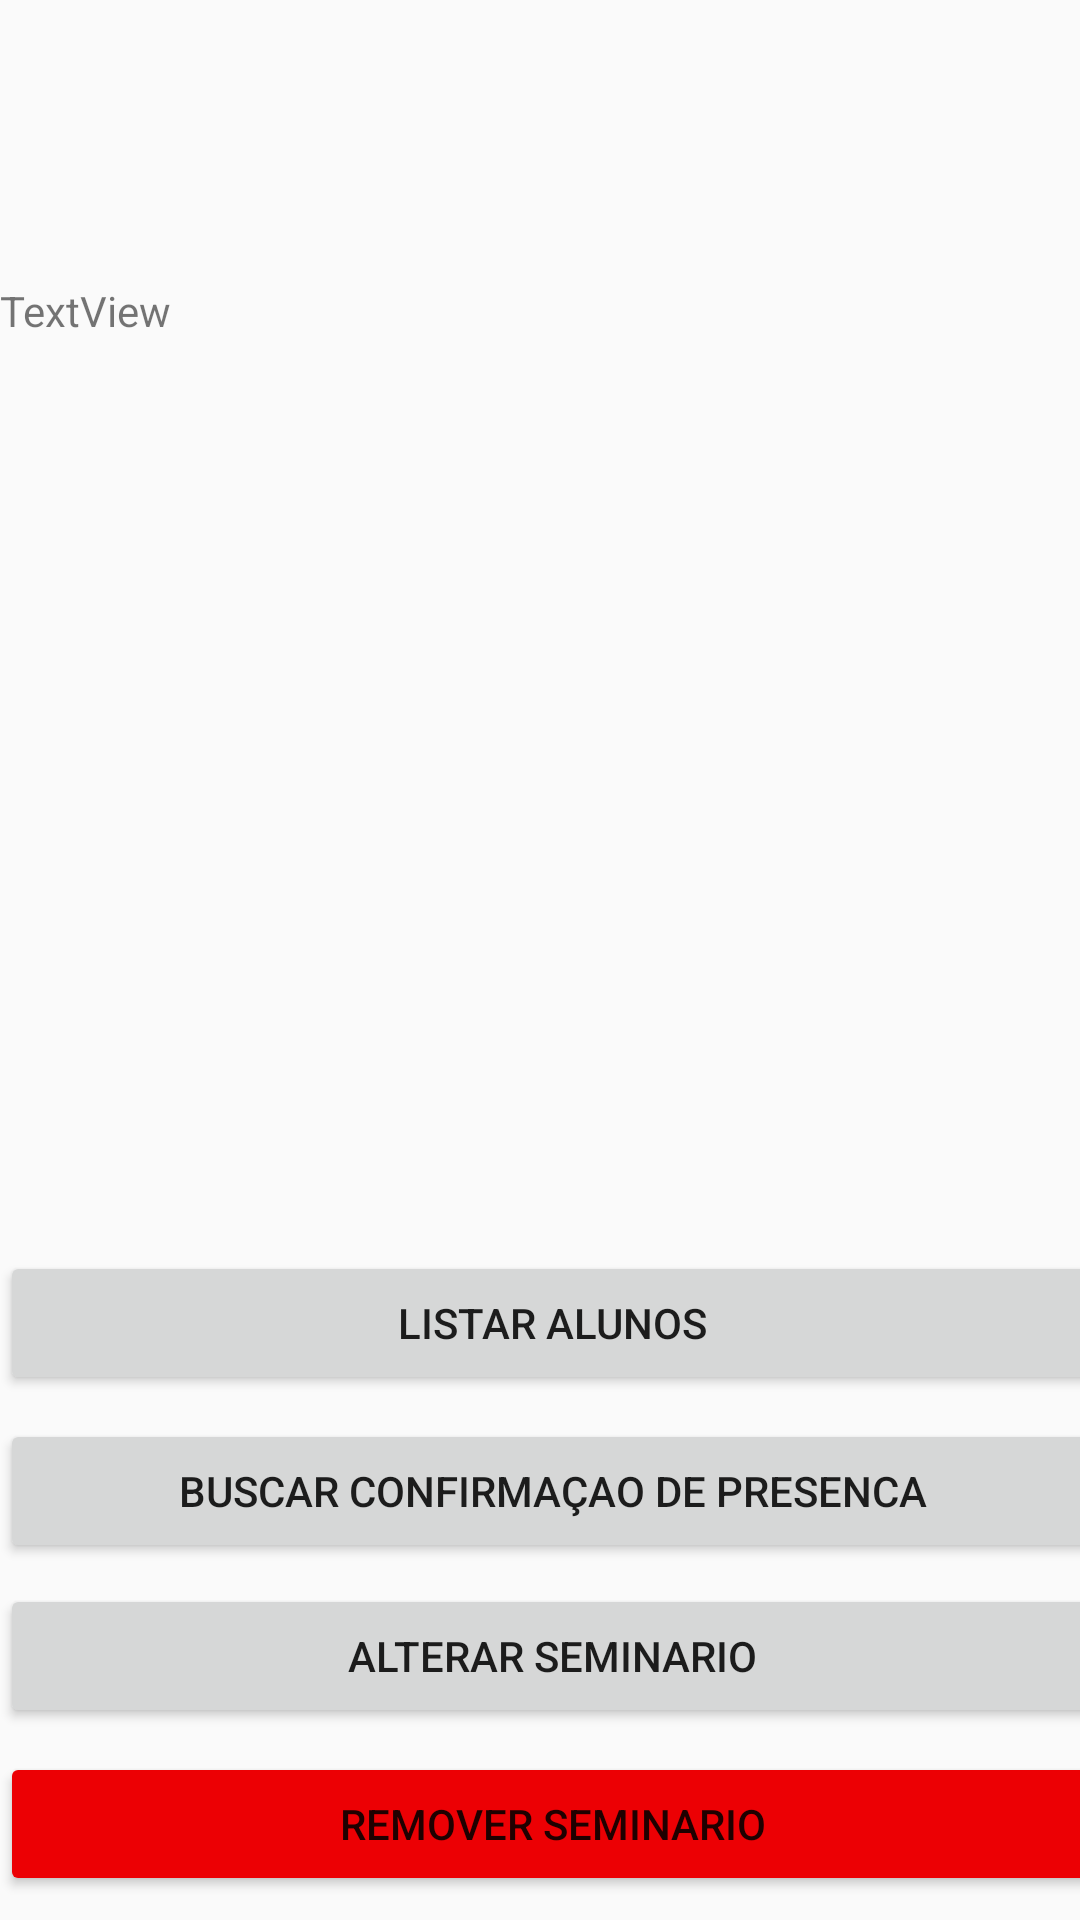

Reconstruct the res/layout file that produces this screen, plus the resources it refers to.
<!-- AndroidManifest.xml: application theme AppTheme -->
<!-- res/layout/activity_seminar_info.xml -->
<?xml version="1.0" encoding="utf-8"?>
<android.support.constraint.ConstraintLayout xmlns:android="http://schemas.android.com/apk/res/android"
    xmlns:app="http://schemas.android.com/apk/res-auto"
    xmlns:tools="http://schemas.android.com/tools"
    android:layout_width="match_parent"
    android:layout_height="match_parent"
    tools:context="br.usp.ime.seminartoken.SeminarInfo">

    <TextView
        android:id="@+id/textView"
        android:layout_width="368dp"
        android:layout_height="229dp"
        android:text="TextView"
        tools:layout_editor_absoluteX="8dp"
        android:layout_marginBottom="8dp"
        app:layout_constraintBottom_toTopOf="@+id/list_students"
        app:layout_constraintTop_toTopOf="parent"
        android:layout_marginTop="8dp" />

    <Button
        android:id="@+id/list_students"
        android:layout_width="368dp"
        android:layout_height="wrap_content"
        android:layout_marginBottom="8dp"
        android:text="Listar Alunos"
        app:layout_constraintBottom_toTopOf="@+id/send_attendence"
        tools:layout_editor_absoluteX="8dp" />

    <Button
        android:id="@+id/send_attendence"
        android:layout_width="368dp"
        android:layout_height="wrap_content"
        android:layout_marginBottom="7dp"
        android:text="Buscar Confirmaçao de Presenca"
        app:layout_constraintBottom_toTopOf="@+id/alter"
        tools:layout_editor_absoluteX="8dp" />

    <Button
        android:id="@+id/remove"
        style="@style/Widget.AppCompat.Button"
        android:layout_width="368dp"
        android:layout_height="wrap_content"
        android:layout_marginBottom="8dp"
        android:text="Remover Seminario"
        android:theme="@style/RedButton"
        app:layout_constraintBottom_toBottomOf="parent"
        tools:layout_editor_absoluteX="8dp" />

    <Button
        android:id="@+id/alter"
        android:layout_width="368dp"
        android:layout_height="wrap_content"
        android:text="Alterar Seminario"
        tools:layout_editor_absoluteX="8dp"
        android:layout_marginBottom="8dp"
        app:layout_constraintBottom_toTopOf="@+id/remove" />

</android.support.constraint.ConstraintLayout>
<!-- resources referenced by this layout -->
<resources>
  <style name="RedButton" parent="Widget.AppCompat.Button">
          <item name="colorButtonNormal">#ec0004</item>
      </style>
  <style name="AppTheme" parent="Theme.AppCompat.Light.DarkActionBar">
          
          <item name="colorPrimary">@color/colorPrimary</item>
          <item name="colorPrimaryDark">@color/colorPrimaryDark</item>
          <item name="colorAccent">@color/colorAccent</item>
      </style>
  <!-- not gathered from this repository: default colours our renderer supplied (Android Studio template values) -->
  <color name="colorPrimary">#FF6200EE</color>
  <color name="colorPrimaryDark">#FF3700B3</color>
  <color name="colorAccent">#FF03DAC5</color>
</resources>
